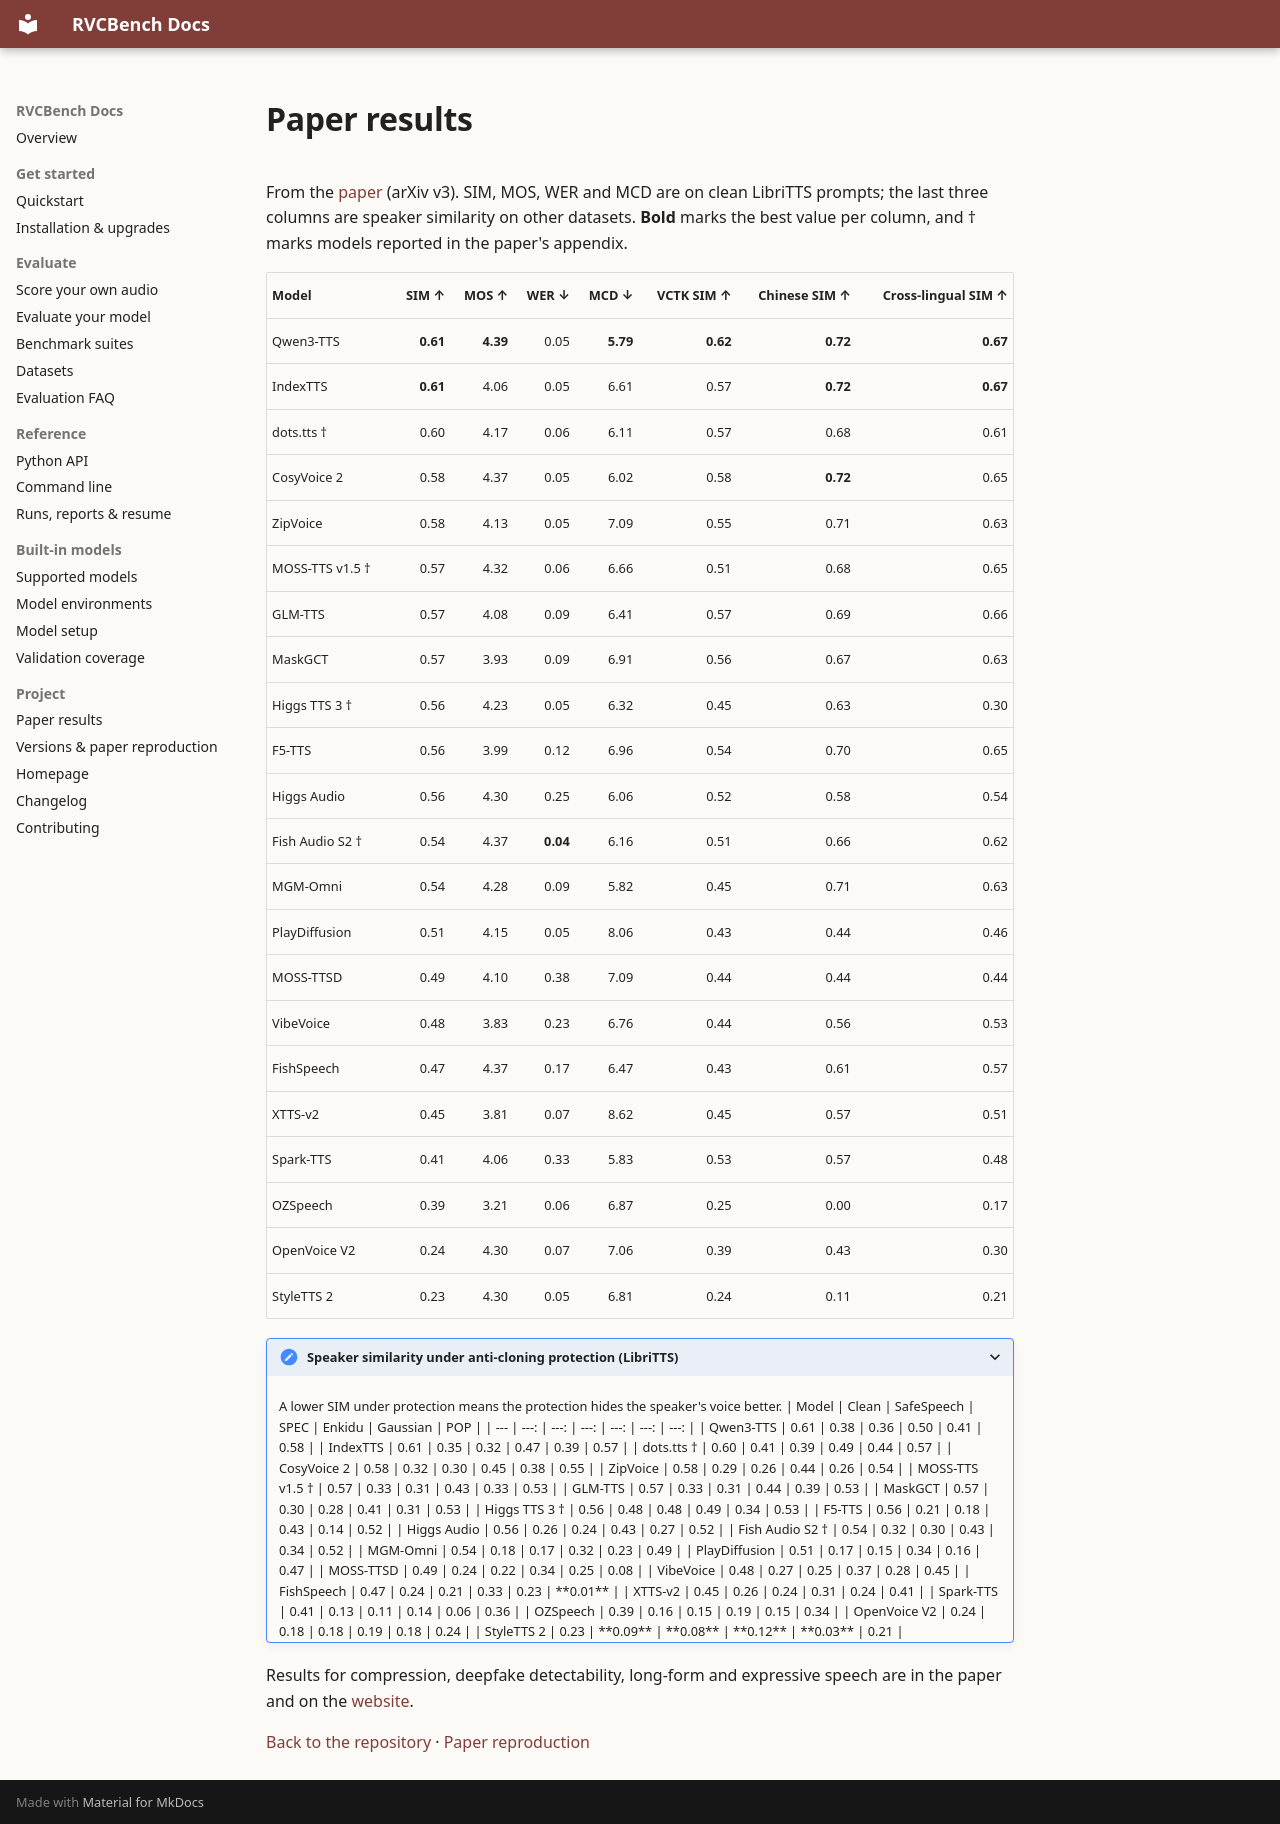

repository: Nanboy-Ronan/RVCBench · page: paper_results/index.html · generator: mkdocs

---
title: "RVCBench paper results"
description: "Published voice-cloning utility and anti-cloning protection results from RVCBench, with dataset and metric context."
---

# Paper results


From the [paper](https://arxiv.org/abs/2602.00443) (arXiv v3). SIM, MOS, WER and MCD are on clean LibriTTS
prompts; the last three columns are speaker similarity on other datasets. **Bold** marks the best value
per column, and † marks models reported in the paper's appendix.

| Model | SIM ↑ | MOS ↑ | WER ↓ | MCD ↓ | VCTK SIM ↑ | Chinese SIM ↑ | Cross-lingual SIM ↑ |
| --- | ---: | ---: | ---: | ---: | ---: | ---: | ---: |
| Qwen3-TTS | **0.61** | **4.39** | 0.05 | **5.79** | **0.62** | **0.72** | **0.67** |
| IndexTTS | **0.61** | 4.06 | 0.05 | 6.61 | 0.57 | **0.72** | **0.67** |
| dots.tts † | 0.60 | 4.17 | 0.06 | 6.11 | 0.57 | 0.68 | 0.61 |
| CosyVoice 2 | 0.58 | 4.37 | 0.05 | 6.02 | 0.58 | **0.72** | 0.65 |
| ZipVoice | 0.58 | 4.13 | 0.05 | 7.09 | 0.55 | 0.71 | 0.63 |
| MOSS-TTS v1.5 † | 0.57 | 4.32 | 0.06 | 6.66 | 0.51 | 0.68 | 0.65 |
| GLM-TTS | 0.57 | 4.08 | 0.09 | 6.41 | 0.57 | 0.69 | 0.66 |
| MaskGCT | 0.57 | 3.93 | 0.09 | 6.91 | 0.56 | 0.67 | 0.63 |
| Higgs TTS 3 † | 0.56 | 4.23 | 0.05 | 6.32 | 0.45 | 0.63 | 0.30 |
| F5-TTS | 0.56 | 3.99 | 0.12 | 6.96 | 0.54 | 0.70 | 0.65 |
| Higgs Audio | 0.56 | 4.30 | 0.25 | 6.06 | 0.52 | 0.58 | 0.54 |
| Fish Audio S2 † | 0.54 | 4.37 | **0.04** | 6.16 | 0.51 | 0.66 | 0.62 |
| MGM-Omni | 0.54 | 4.28 | 0.09 | 5.82 | 0.45 | 0.71 | 0.63 |
| PlayDiffusion | 0.51 | 4.15 | 0.05 | 8.06 | 0.43 | 0.44 | 0.46 |
| MOSS-TTSD | 0.49 | 4.10 | 0.38 | 7.09 | 0.44 | 0.44 | 0.44 |
| VibeVoice | 0.48 | 3.83 | 0.23 | 6.76 | 0.44 | 0.56 | 0.53 |
| FishSpeech | 0.47 | 4.37 | 0.17 | 6.47 | 0.43 | 0.61 | 0.57 |
| XTTS-v2 | 0.45 | 3.81 | 0.07 | 8.62 | 0.45 | 0.57 | 0.51 |
| Spark-TTS | 0.41 | 4.06 | 0.33 | 5.83 | 0.53 | 0.57 | 0.48 |
| OZSpeech | 0.39 | 3.21 | 0.06 | 6.87 | 0.25 | 0.00 | 0.17 |
| OpenVoice V2 | 0.24 | 4.30 | 0.07 | 7.06 | 0.39 | 0.43 | 0.30 |
| StyleTTS 2 | 0.23 | 4.30 | 0.05 | 6.81 | 0.24 | 0.11 | 0.21 |

<details>
<summary><b>Speaker similarity under anti-cloning protection</b> (LibriTTS)</summary>

<br>

A lower SIM under protection means the protection hides the speaker's voice better.

| Model | Clean | SafeSpeech | SPEC | Enkidu | Gaussian | POP |
| --- | ---: | ---: | ---: | ---: | ---: | ---: |
| Qwen3-TTS | 0.61 | 0.38 | 0.36 | 0.50 | 0.41 | 0.58 |
| IndexTTS | 0.61 | 0.35 | 0.32 | 0.47 | 0.39 | 0.57 |
| dots.tts † | 0.60 | 0.41 | 0.39 | 0.49 | 0.44 | 0.57 |
| CosyVoice 2 | 0.58 | 0.32 | 0.30 | 0.45 | 0.38 | 0.55 |
| ZipVoice | 0.58 | 0.29 | 0.26 | 0.44 | 0.26 | 0.54 |
| MOSS-TTS v1.5 † | 0.57 | 0.33 | 0.31 | 0.43 | 0.33 | 0.53 |
| GLM-TTS | 0.57 | 0.33 | 0.31 | 0.44 | 0.39 | 0.53 |
| MaskGCT | 0.57 | 0.30 | 0.28 | 0.41 | 0.31 | 0.53 |
| Higgs TTS 3 † | 0.56 | 0.48 | 0.48 | 0.49 | 0.34 | 0.53 |
| F5-TTS | 0.56 | 0.21 | 0.18 | 0.43 | 0.14 | 0.52 |
| Higgs Audio | 0.56 | 0.26 | 0.24 | 0.43 | 0.27 | 0.52 |
| Fish Audio S2 † | 0.54 | 0.32 | 0.30 | 0.43 | 0.34 | 0.52 |
| MGM-Omni | 0.54 | 0.18 | 0.17 | 0.32 | 0.23 | 0.49 |
| PlayDiffusion | 0.51 | 0.17 | 0.15 | 0.34 | 0.16 | 0.47 |
| MOSS-TTSD | 0.49 | 0.24 | 0.22 | 0.34 | 0.25 | 0.08 |
| VibeVoice | 0.48 | 0.27 | 0.25 | 0.37 | 0.28 | 0.45 |
| FishSpeech | 0.47 | 0.24 | 0.21 | 0.33 | 0.23 | **0.01** |
| XTTS-v2 | 0.45 | 0.26 | 0.24 | 0.31 | 0.24 | 0.41 |
| Spark-TTS | 0.41 | 0.13 | 0.11 | 0.14 | 0.06 | 0.36 |
| OZSpeech | 0.39 | 0.16 | 0.15 | 0.19 | 0.15 | 0.34 |
| OpenVoice V2 | 0.24 | 0.18 | 0.18 | 0.19 | 0.18 | 0.24 |
| StyleTTS 2 | 0.23 | **0.09** | **0.08** | **0.12** | **0.03** | 0.21 |

</details>

Results for compression, deepfake detectability, long-form and expressive speech are in the paper and on
the [website](https://nanboy-ronan.github.io/RVCBench/).


[Back to the repository](https://github.com/Nanboy-Ronan/RVCBench) · [Paper reproduction](versions.md)
